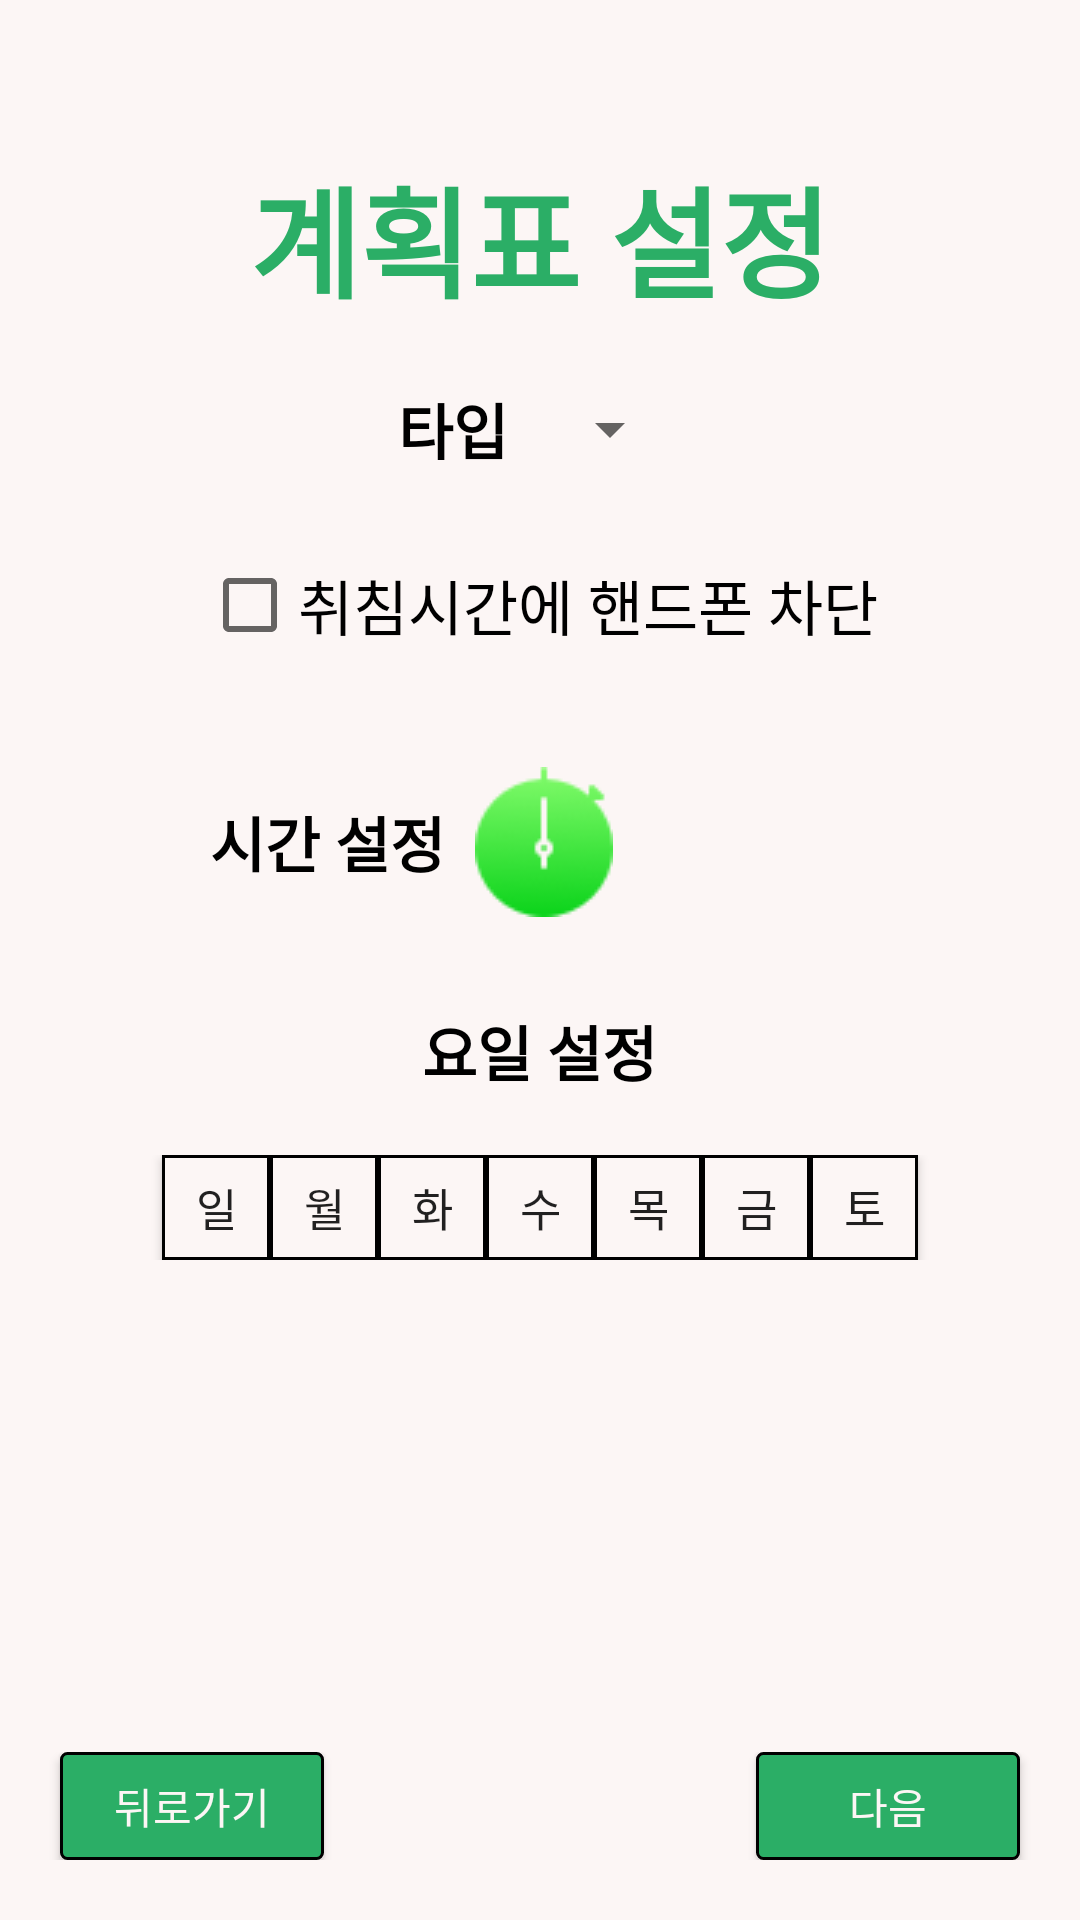

Layout XML and referenced resources for this Android screen:
<!-- AndroidManifest.xml: application theme Theme.좋은하루 -->
<!-- res/layout/activity_chart_set.xml -->
<?xml version="1.0" encoding="utf-8"?>
<LinearLayout xmlns:android="http://schemas.android.com/apk/res/android"
    xmlns:tools="http://schemas.android.com/tools"
    android:layout_width="match_parent"
    android:layout_height="match_parent"
    android:background="@color/back_ground_color"
    android:orientation="vertical">

    <LinearLayout
        android:layout_width="match_parent"
        android:layout_height="0dp"
        android:layout_weight="1"
        android:orientation="vertical">

        <TextView
            android:layout_width="wrap_content"
            android:layout_height="wrap_content"
            android:layout_gravity="center"
            android:layout_marginTop="50dp"
            android:text="계획표 설정"
            android:textColor="@color/main_color"
            android:textSize="40sp"
            android:textStyle="bold" />

        <LinearLayout
            android:layout_width="match_parent"
            android:layout_height="wrap_content"
            android:layout_marginTop="20dp"
            android:gravity="center"
            android:orientation="horizontal"
            android:weightSum="1">

            <TextView
                android:layout_width="wrap_content"
                android:layout_height="wrap_content"
                android:layout_gravity="center"
                android:text="타입"
                android:textColor="@color/black"
                android:textSize="20sp"
                android:textStyle="bold" />

            <Spinner
                android:id="@+id/chart_set_spinner"
                android:layout_width="wrap_content"
                android:layout_height="wrap_content"
                android:layout_marginStart="10dp"
                android:spinnerMode="dropdown"
                tools:listitem="@android:layout/simple_list_item_1" />

        </LinearLayout>

        <CheckBox
            android:id="@+id/chart_set_checkbox"
            android:layout_width="wrap_content"
            android:layout_height="wrap_content"
            android:layout_gravity="center"
            android:layout_marginTop="20dp"
            android:gravity="center"
            android:text="취침시간에 핸드폰 차단"
            android:textSize="20sp" />

        <LinearLayout
            android:layout_width="wrap_content"
            android:layout_height="wrap_content"
            android:layout_marginStart="70dp"
            android:layout_marginTop="30dp">

            <TextView
                android:layout_width="wrap_content"
                android:layout_height="wrap_content"
                android:layout_gravity="center"
                android:text="시간 설정"
                android:textColor="@color/black"
                android:textSize="20sp"
                android:textStyle="bold" />

            <ImageView
                android:id="@+id/chart_set_time_setting"
                android:layout_width="wrap_content"
                android:layout_height="wrap_content"
                android:layout_marginStart="10dp"
                android:src="@drawable/timer_icon" />

        </LinearLayout>

        <TextView
            android:layout_width="wrap_content"
            android:layout_height="wrap_content"
            android:layout_gravity="center"
            android:layout_marginTop="30dp"
            android:text="요일 설정"
            android:textColor="@color/black"
            android:textSize="20sp"
            android:textStyle="bold" />

        <LinearLayout
            android:layout_width="match_parent"
            android:layout_height="wrap_content"
            android:layout_marginTop="20dp"
            android:gravity="center"
            android:weightSum="10">

            <ToggleButton
                android:id="@+id/week_button0"
                android:layout_width="0dp"
                android:layout_height="35dp"
                android:layout_weight="1"
                android:background="@drawable/selector_weekend_button"
                android:textOff="일"
                android:textOn="일"
                android:textSize="15sp" />

            <ToggleButton
                android:id="@+id/week_button1"
                android:layout_width="0dp"
                android:layout_height="35dp"
                android:layout_weight="1"
                android:background="@drawable/selector_weekend_button"
                android:textOff="월"
                android:textOn="월"
                android:textSize="15sp" />

            <ToggleButton
                android:id="@+id/week_button2"
                android:layout_width="0dp"
                android:layout_height="35dp"
                android:layout_weight="1"
                android:background="@drawable/selector_weekend_button"
                android:textOff="화"
                android:textOn="화"
                android:textSize="15sp" />

            <ToggleButton
                android:id="@+id/week_button3"
                android:layout_width="0dp"
                android:layout_height="35dp"
                android:layout_weight="1"
                android:background="@drawable/selector_weekend_button"
                android:textOff="수"
                android:textOn="수"
                android:textSize="15sp" />

            <ToggleButton
                android:id="@+id/week_button4"
                android:layout_width="0dp"
                android:layout_height="35dp"
                android:layout_weight="1"
                android:background="@drawable/selector_weekend_button"
                android:textOff="목"
                android:textOn="목"
                android:textSize="15sp" />

            <ToggleButton
                android:id="@+id/week_button5"
                android:layout_width="0dp"
                android:layout_height="35dp"
                android:layout_weight="1"
                android:background="@drawable/selector_weekend_button"
                android:textOff="금"
                android:textOn="금"
                android:textSize="15sp" />

            <ToggleButton
                android:id="@+id/week_button6"
                android:layout_width="0dp"
                android:layout_height="35dp"
                android:layout_weight="1"
                android:background="@drawable/selector_weekend_button"
                android:textOff="토"
                android:textOn="토"
                android:textSize="15sp" />

        </LinearLayout>

    </LinearLayout>

    <RelativeLayout
        android:layout_width="wrap_content"
        android:layout_height="wrap_content"
        android:layout_marginBottom="20dp"
        android:orientation="horizontal">

        <androidx.appcompat.widget.AppCompatButton
            android:id="@+id/chart_set_back_btn"
            android:layout_width="wrap_content"
            android:layout_height="wrap_content"
            android:layout_marginStart="20dp"
            android:background="@drawable/shape_main_button"
            android:minWidth="0dp"
            android:minHeight="0dp"
            android:onClick="onClick"
            android:text="뒤로가기"
            android:textColor="@color/back_ground_color" />

        <androidx.appcompat.widget.AppCompatButton
            android:id="@+id/chart_set_next_btn"
            android:layout_width="wrap_content"
            android:layout_height="wrap_content"
            android:layout_alignParentEnd="true"
            android:layout_marginEnd="20dp"
            android:background="@drawable/shape_main_button"
            android:minWidth="0dp"
            android:minHeight="0dp"
            android:onClick="onClick"
            android:text="다음"
            android:textColor="@color/back_ground_color" />

    </RelativeLayout>

</LinearLayout>
<!-- resources referenced by this layout -->
<resources>
  <color name="back_ground_color">#FCF6F5</color>
  <color name="black">#FF000000</color>
  <color name="main_color">#2BAE66</color>
  <!-- drawable selector_weekend_button (drawable) -->
  <?xml version="1.0" encoding="utf-8"?>
  <selector xmlns:android="http://schemas.android.com/apk/res/android">
      <item android:state_checked="false">
          <shape android:shape="rectangle">
              <solid android:color="@color/back_ground_color" />
              <stroke android:width="1dp" android:color="@color/black" />
              <size android:width="100dp" android:height="100dp" />
          </shape>
      </item>
      <item android:state_checked="true">
          <shape android:shape="rectangle">
              <solid android:color="@color/main_color" />
              <stroke android:width="1dp" android:color="@color/black" />
              <size android:width="100dp" android:height="100dp" />
          </shape>
      </item>
  </selector>
  <!-- drawable shape_main_button (drawable) -->
  <?xml version="1.0" encoding="utf-8"?>
  <shape xmlns:android="http://schemas.android.com/apk/res/android">
      <solid android:color="@color/main_color" />
      <corners android:radius="2dp" />
      <stroke
          android:width="1dp"
          android:color="@color/black" />
      <size
          android:width="88dp"
          android:height="36dp" />
  </shape>
  <!-- drawable timer_icon: png bitmap (drawable, 2709 bytes) -->
  <style name="Theme.좋은하루" parent="Theme.MaterialComponents.DayNight.DarkActionBar">
          
          <item name="colorPrimary">@color/purple_500</item>
          <item name="colorPrimaryVariant">@color/purple_700</item>
          <item name="colorOnPrimary">@color/white</item>
          
          <item name="colorSecondary">@color/teal_200</item>
          <item name="colorSecondaryVariant">@color/teal_700</item>
          <item name="colorOnSecondary">@color/black</item>
          
          <item name="android:statusBarColor" tools:targetApi="l">?attr/colorPrimaryVariant</item>
          
      </style>
  <color name="purple_500">#FF6200EE</color>
  <color name="purple_700">#FF3700B3</color>
  <color name="white">#FFFFFFFF</color>
  <color name="teal_200">#FF03DAC5</color>
  <color name="teal_700">#FF018786</color>
</resources>
